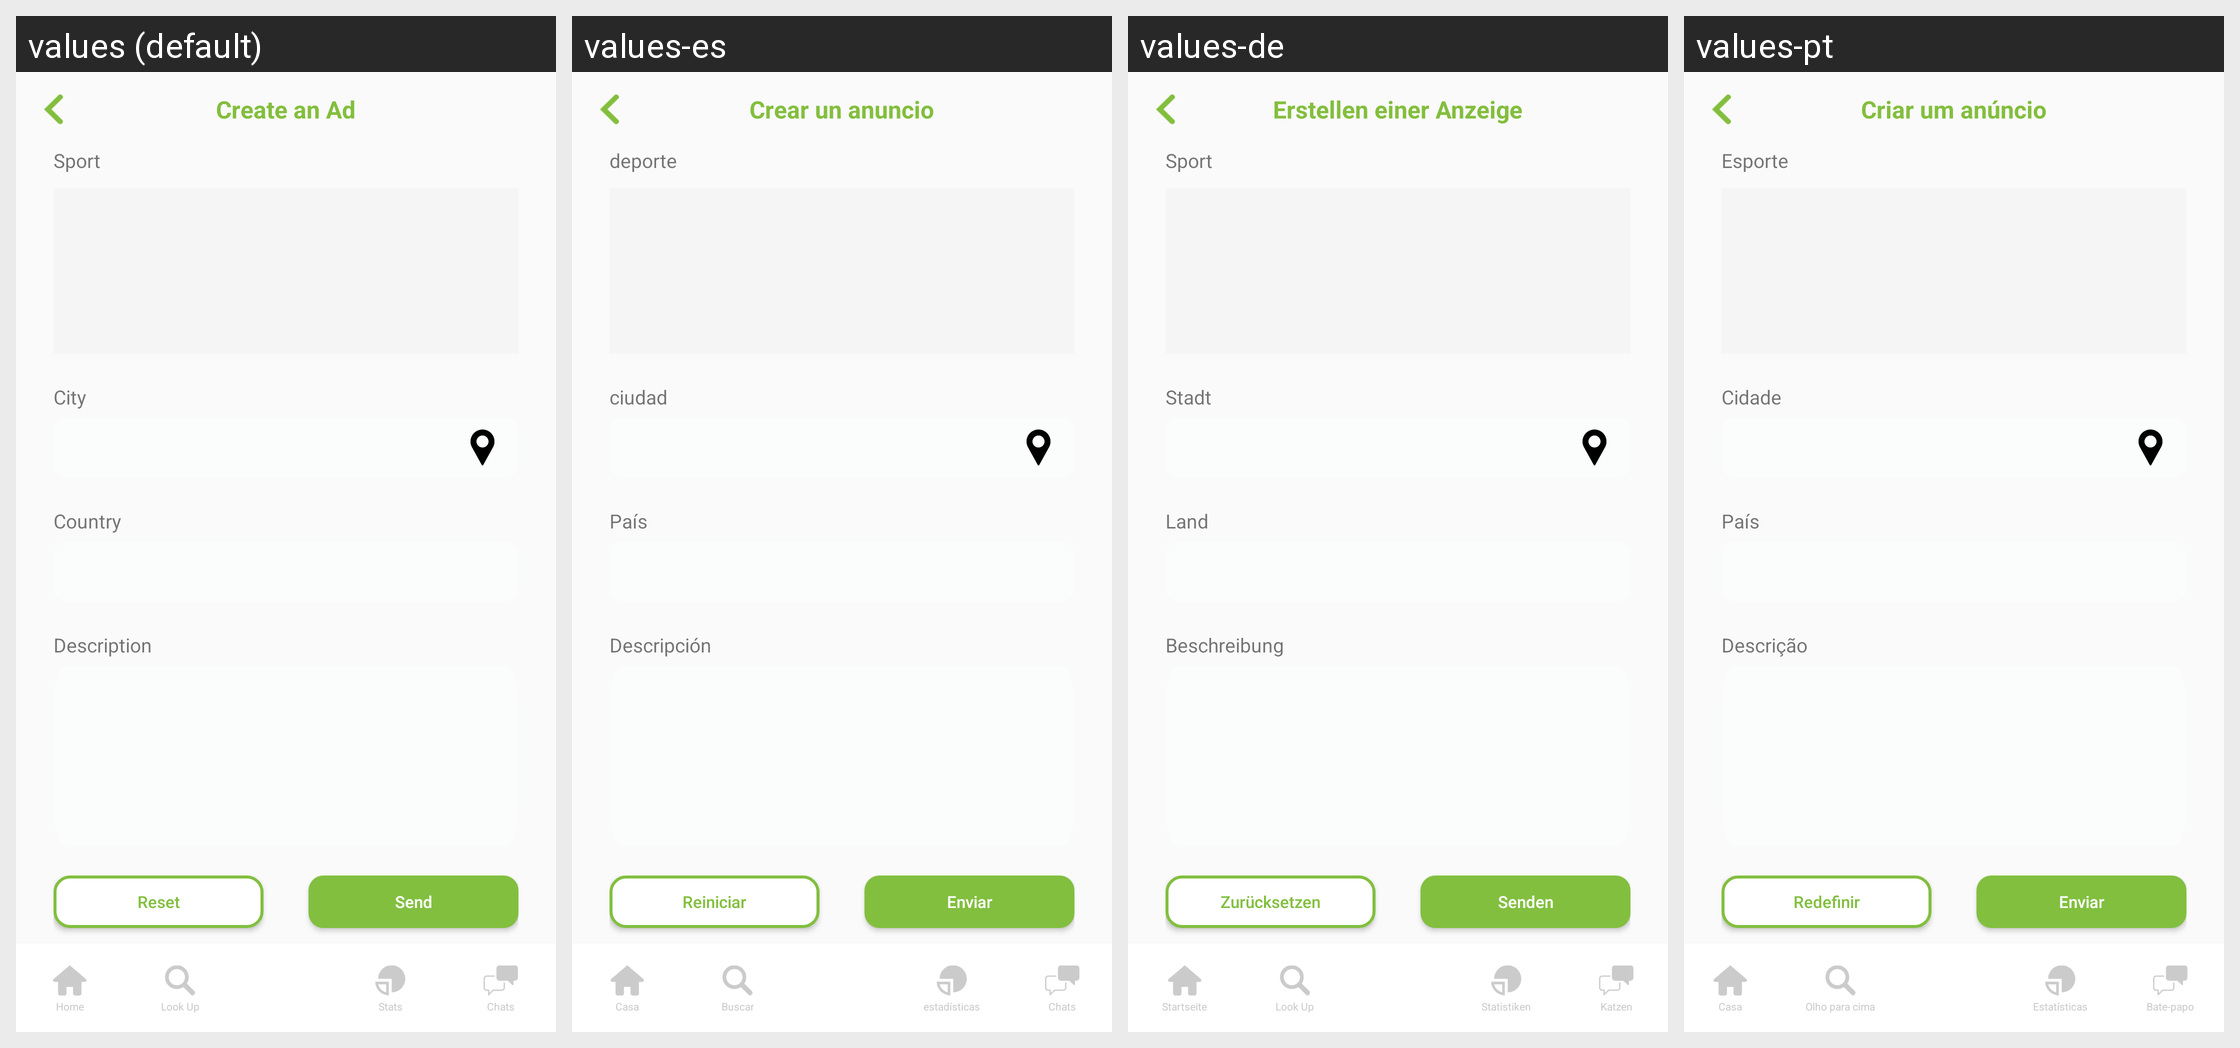

For this localized Android screen grid, give each drawn string resource with its value in every locale shown.
Android screen res/layout/activity_create_ad.xml rendered under 4 locales, left to right: values (default), values-es, values-de, values-pt. Device: Nexus 5 (rendered at 1080×1920; each locale shown at half size, 540×960, under a caption strip naming it); theme AppTheme.NoActionBar.
Other locales in the repository, not shown: values-fr, values-it, values-ja, values-zh-rCN.
Strings drawn on this screen, with the default value and each locale's value (text and hints the layout hard-codes, and strings that could not be matched under every locale, appear in the picture but are not listed):

create_ad
  values: Create an Ad
  values-es: Crear un anuncio
  values-de: Erstellen einer Anzeige
  values-pt: Criar um anúncio

sport
  values: Sport
  values-es: deporte
  values-de: Sport
  values-pt: Esporte

city
  values: City
  values-es: ciudad
  values-de: Stadt
  values-pt: Cidade

country
  values: Country
  values-es: País
  values-de: Land
  values-pt: País

description
  values: Description
  values-es: Descripción
  values-de: Beschreibung
  values-pt: Descrição

reset
  values: Reset
  values-es: Reiniciar
  values-de: Zurücksetzen
  values-pt: Redefinir

send
  values: Send
  values-es: Enviar
  values-de: Senden
  values-pt: Enviar

home
  values: Home
  values-es: Casa
  values-de: Startseite
  values-pt: Casa

lookup
  values: Look Up
  values-es: Buscar
  values-de: Look Up
  values-pt: Olho para cima

stats
  values: Stats
  values-es: estadísticas
  values-de: Statistiken
  values-pt: Estatísticas

chats
  values: Chats
  values-es: Chats
  values-de: Katzen
  values-pt: Bate-papo
